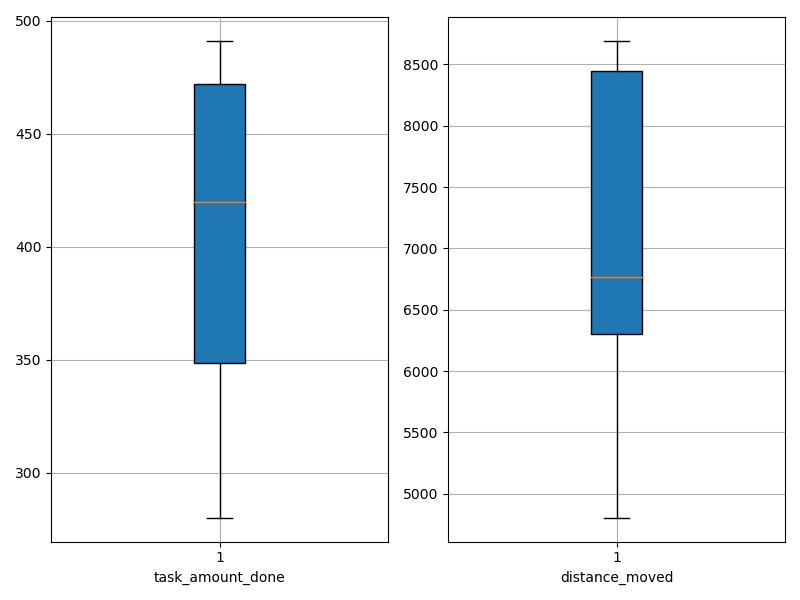

The table this chart was drawn from, first rows:
agent_id, task_amount_done, distance_moved
0, 280.0, 4863
1, 420.0, 6232
2, 421.0, 6816
3, 489.0, 8688
4, 491.0, 8522
5, 350.0, 6508
6, 491.0, 8213
7, 348.0, 4804
8, 280.0, 6724
9, 420.0, 8574
